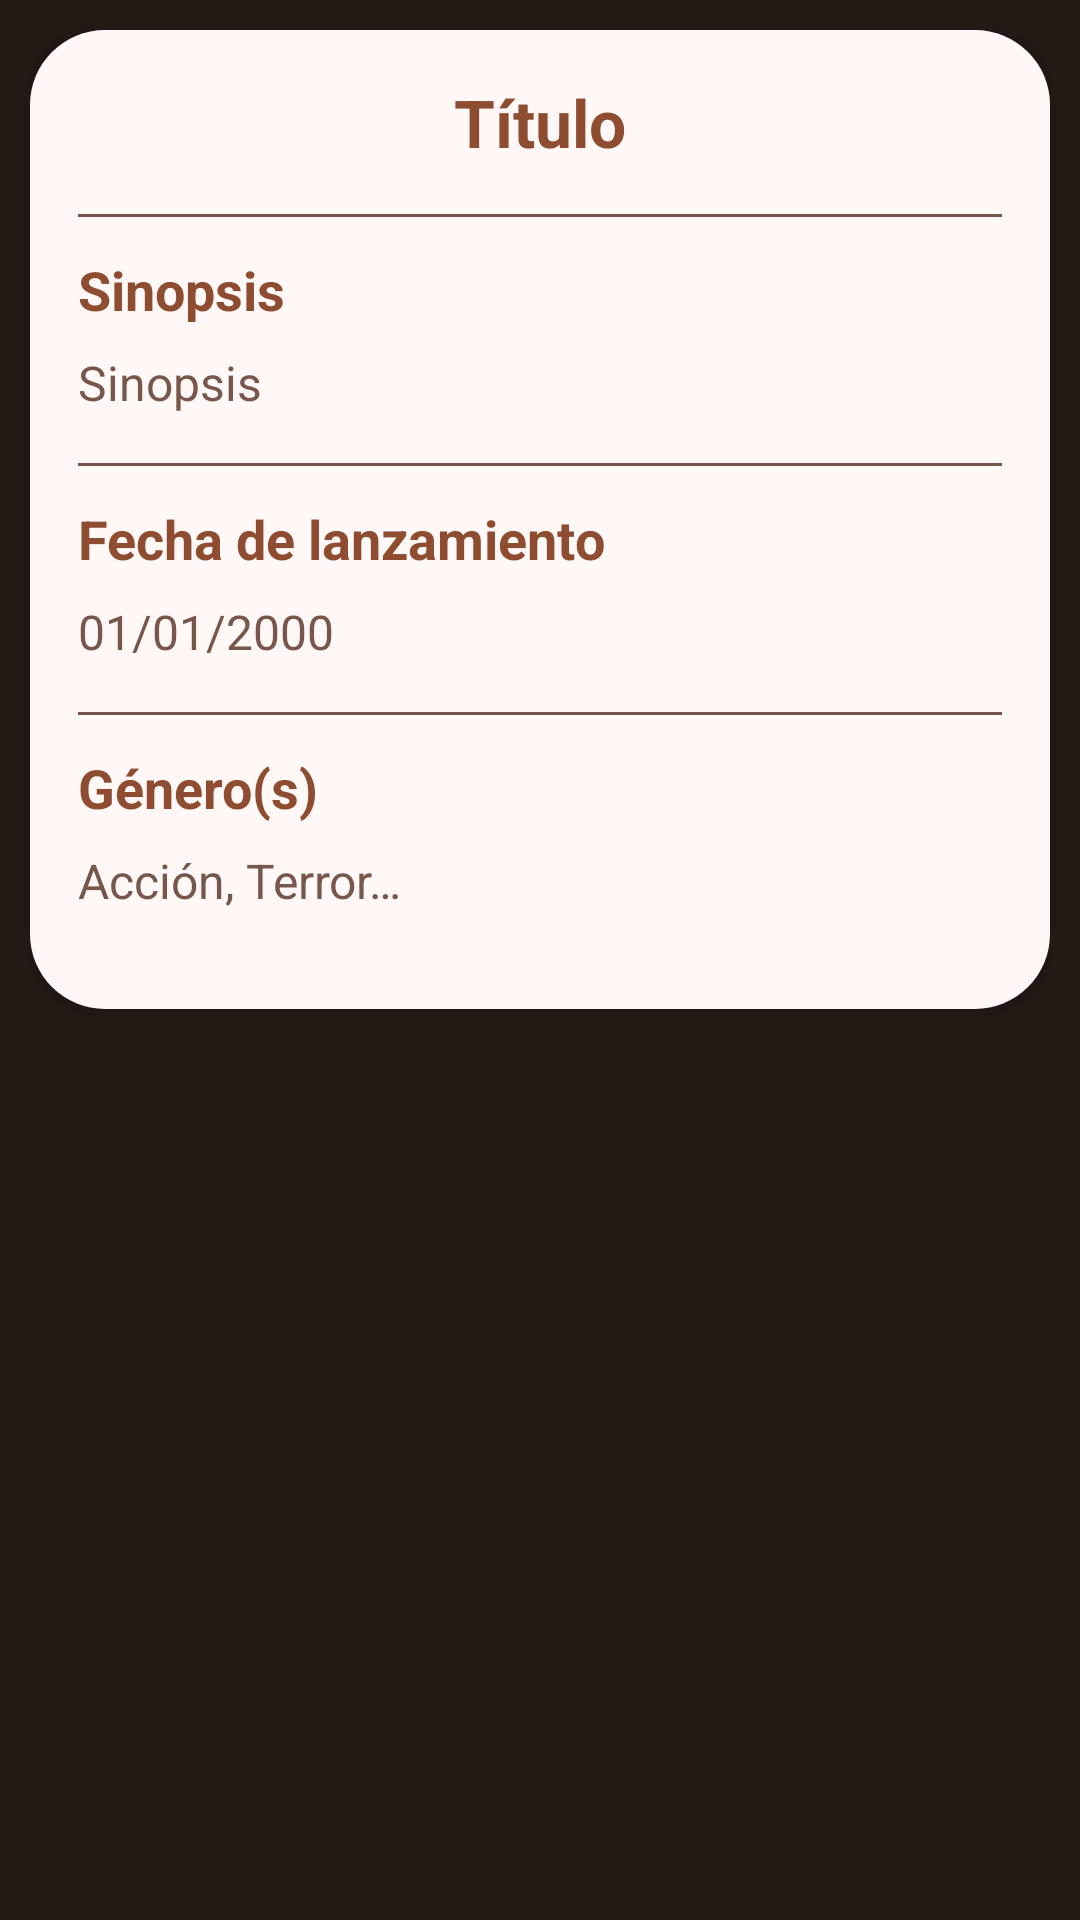

Reconstruct the res/layout file that produces this screen, plus the resources it refers to.
<!-- AndroidManifest.xml: application theme AppTheme -->
<!-- res/layout/dialog.xml -->
<?xml version="1.0" encoding="utf-8"?>
<ScrollView xmlns:android="http://schemas.android.com/apk/res/android"
    android:layout_width="match_parent"
    android:layout_height="wrap_content"
    android:padding="10dp"
    android:background="@color/md_theme_onBackground">

    <LinearLayout
        android:layout_width="match_parent"
        android:layout_height="wrap_content"
        android:orientation="vertical"
        android:background="@drawable/dialog_background"
        android:padding="16dp"
        android:elevation="1dp">

        
        <TextView
            android:id="@+id/tv_movie_title"
            android:layout_width="match_parent"
            android:layout_height="wrap_content"
            android:textStyle="bold"
            android:textSize="22sp"
            android:textColor="@color/md_theme_primary"
            android:gravity="center"
            android:layout_marginBottom="16dp"
            android:text="@string/txt_title" />

        
        <View
            android:layout_width="match_parent"
            android:layout_height="1dp"
            android:background="@color/md_theme_secondary"
            android:layout_marginBottom="12dp" />

        
        <TextView
            android:id="@+id/tv_overview_title"
            android:layout_width="match_parent"
            android:layout_height="wrap_content"
            android:textStyle="bold"
            android:textSize="18sp"
            android:textColor="@color/md_theme_primary"
            android:layout_marginBottom="8dp"
            android:text="@string/txt_overview" />

        <TextView
            android:id="@+id/tv_overview_info"
            android:layout_width="match_parent"
            android:layout_height="wrap_content"
            android:textSize="16sp"
            android:lineSpacingExtra="4dp"
            android:textColor="@color/md_theme_secondary"
            android:layout_marginBottom="16dp"
            android:text="@string/txt_overview" />

        
        <View
            android:layout_width="match_parent"
            android:layout_height="1dp"
            android:background="@color/md_theme_secondary"
            android:layout_marginBottom="12dp" />

        
        <TextView
            android:id="@+id/tv_release_date_title"
            android:layout_width="match_parent"
            android:layout_height="wrap_content"
            android:textStyle="bold"
            android:textSize="18sp"
            android:textColor="@color/md_theme_primary"
            android:layout_marginBottom="8dp"
            android:text="@string/txt_realese_date_title" />

        <TextView
            android:id="@+id/tv_release_date_info"
            android:layout_width="match_parent"
            android:layout_height="wrap_content"
            android:textSize="16sp"
            android:lineSpacingExtra="4dp"
            android:textColor="@color/md_theme_secondary"
            android:layout_marginBottom="16dp"
            android:text="@string/txt_release_date" />

        
        <View
            android:layout_width="match_parent"
            android:layout_height="1dp"
            android:background="@color/md_theme_secondary"
            android:layout_marginBottom="12dp" />

        
        <TextView
            android:id="@+id/tv_genre_title"
            android:layout_width="match_parent"
            android:layout_height="wrap_content"
            android:textStyle="bold"
            android:textSize="18sp"
            android:textColor="@color/md_theme_primary"
            android:layout_marginBottom="8dp"
            android:text="@string/txt_genre_title" />

        <TextView
            android:id="@+id/tv_genre_info"
            android:layout_width="match_parent"
            android:layout_height="wrap_content"
            android:textSize="16sp"
            android:lineSpacingExtra="4dp"
            android:textColor="@color/md_theme_secondary"
            android:layout_marginBottom="16dp"
            android:text="@string/txt_genre_description" />

    </LinearLayout>
</ScrollView>
<!-- resources referenced by this layout -->
<resources>
  <color name="md_theme_onBackground">#231A16</color>
  <color name="md_theme_primary">#8E4D31</color>
  <color name="md_theme_secondary">#77574B</color>
  <!-- drawable dialog_background (drawable) -->
  <?xml version="1.0" encoding="utf-8"?>
  <shape xmlns:android="http://schemas.android.com/apk/res/android" android:shape="rectangle">
      <corners android:radius="25dp" />
      <solid android:color="@color/md_theme_background" />
  </shape>
  <string name="txt_genre_description">Acción, Terror…</string>
  <string name="txt_genre_title">Género(s)</string>
  <string name="txt_overview">Sinopsis</string>
  <string name="txt_realese_date_title">Fecha de lanzamiento</string>
  <string name="txt_release_date">01/01/2000</string>
  <string name="txt_title">Título</string>
  <color name="md_theme_background">#FFF8F6</color>
  <color name="md_theme_onPrimary">#FFFFFF</color>
  <color name="md_theme_primaryContainer">#FFDBCE</color>
  <color name="md_theme_onPrimaryContainer">#71361C</color>
  <color name="md_theme_onSecondary">#FFFFFF</color>
  <color name="md_theme_secondaryContainer">#FFDBCE</color>
  <color name="md_theme_onSecondaryContainer">#5D4035</color>
  <color name="md_theme_tertiary">#685F30</color>
  <color name="md_theme_onTertiary">#FFFFFF</color>
  <color name="md_theme_tertiaryContainer">#F0E3A8</color>
  <color name="md_theme_onTertiaryContainer">#4F471B</color>
  <color name="md_theme_error">#BA1A1A</color>
  <color name="md_theme_onError">#FFFFFF</color>
  <color name="md_theme_errorContainer">#FFDAD6</color>
  <color name="md_theme_onErrorContainer">#93000A</color>
  <color name="md_theme_surface">#FFF8F6</color>
  <color name="md_theme_onSurface">#231A16</color>
  <color name="md_theme_surfaceVariant">#F5DED6</color>
  <color name="md_theme_onSurfaceVariant">#53433E</color>
  <color name="md_theme_outline">#85736D</color>
  <color name="md_theme_outlineVariant">#D8C2BA</color>
  <color name="md_theme_inverseSurface">#382E2A</color>
  <color name="md_theme_inverseOnSurface">#FFEDE7</color>
  <color name="md_theme_inversePrimary">#FFB598</color>
  <color name="md_theme_primaryFixed">#FFDBCE</color>
  <color name="md_theme_onPrimaryFixed">#370E00</color>
  <color name="md_theme_primaryFixedDim">#FFB598</color>
  <color name="md_theme_onPrimaryFixedVariant">#71361C</color>
  <color name="md_theme_secondaryFixed">#FFDBCE</color>
  <color name="md_theme_onSecondaryFixed">#2C160D</color>
  <color name="md_theme_secondaryFixedDim">#E7BEAE</color>
  <color name="md_theme_onSecondaryFixedVariant">#5D4035</color>
  <color name="md_theme_tertiaryFixed">#F0E3A8</color>
  <color name="md_theme_onTertiaryFixed">#211B00</color>
  <color name="md_theme_tertiaryFixedDim">#D4C78E</color>
  <color name="md_theme_onTertiaryFixedVariant">#4F471B</color>
  <color name="md_theme_surfaceDim">#E8D6D1</color>
  <color name="md_theme_surfaceBright">#FFF8F6</color>
  <color name="md_theme_surfaceContainerLowest">#FFFFFF</color>
  <color name="md_theme_surfaceContainerLow">#FFF1EC</color>
  <color name="md_theme_surfaceContainer">#FCEAE4</color>
  <color name="md_theme_surfaceContainerHigh">#F6E4DE</color>
  <color name="md_theme_surfaceContainerHighest">#F1DFD9</color>
  <style name="CustomPopupMenu" parent="Widget.AppCompat.Light.PopupMenu.Overflow">
          <item name="android:popupBackground">@color/md_theme_onPrimary</item> 
          <item name="android:textColorPrimary">@color/md_theme_onSurface_highContrast</item> 
      </style>
  <color name="md_theme_onSurface_highContrast">#000000</color>
</resources>
